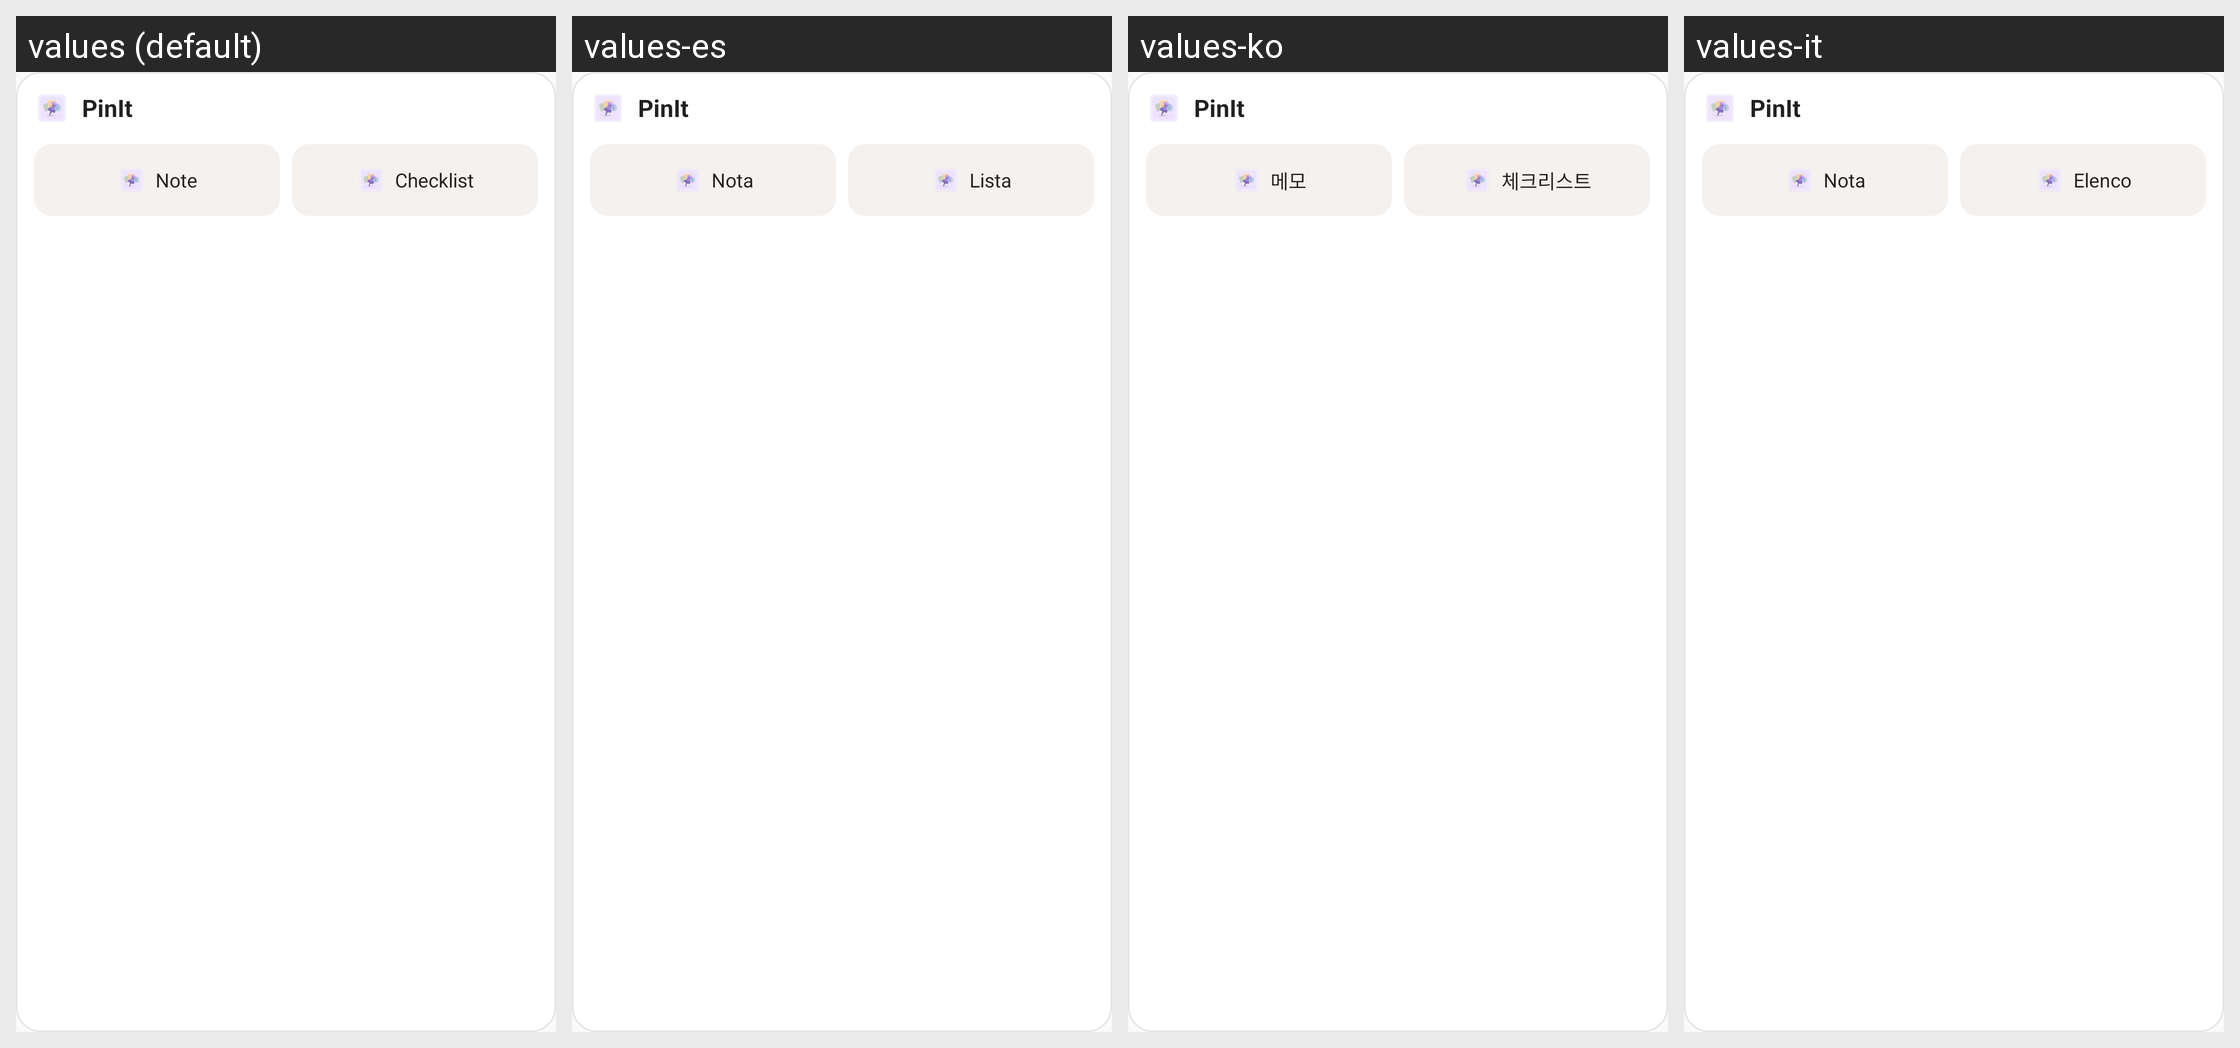

The Android screen above is rendered under several locales of the same app. Produce the string resources it draws, with the default and per-locale values.
Android screen res/layout/widget_layout.xml rendered under 4 locales, left to right: values (default), values-es, values-ko, values-it. Device: Nexus 5 (rendered at 1080×1920; each locale shown at half size, 540×960, under a caption strip naming it); theme Theme.PinIt.
Other locales in the repository, not shown: values-ar, values-de, values-fr, values-hi, values-in, values-ja, values-pt-rBR, values-ru, values-zh-rCN.
Strings drawn on this screen, with the default value and each locale's value (text and hints the layout hard-codes, and strings that could not be matched under every locale, appear in the picture but are not listed):

app_name
  values: PinIt
  values-es: PinIt  [not translated; the default value is used]
  values-ko: PinIt  [not translated; the default value is used]
  values-it: PinIt  [not translated; the default value is used]

type_note
  values: Note
  values-es: Nota
  values-ko: 메모
  values-it: Nota

type_list
  values: Checklist
  values-es: Lista
  values-ko: 체크리스트
  values-it: Elenco
